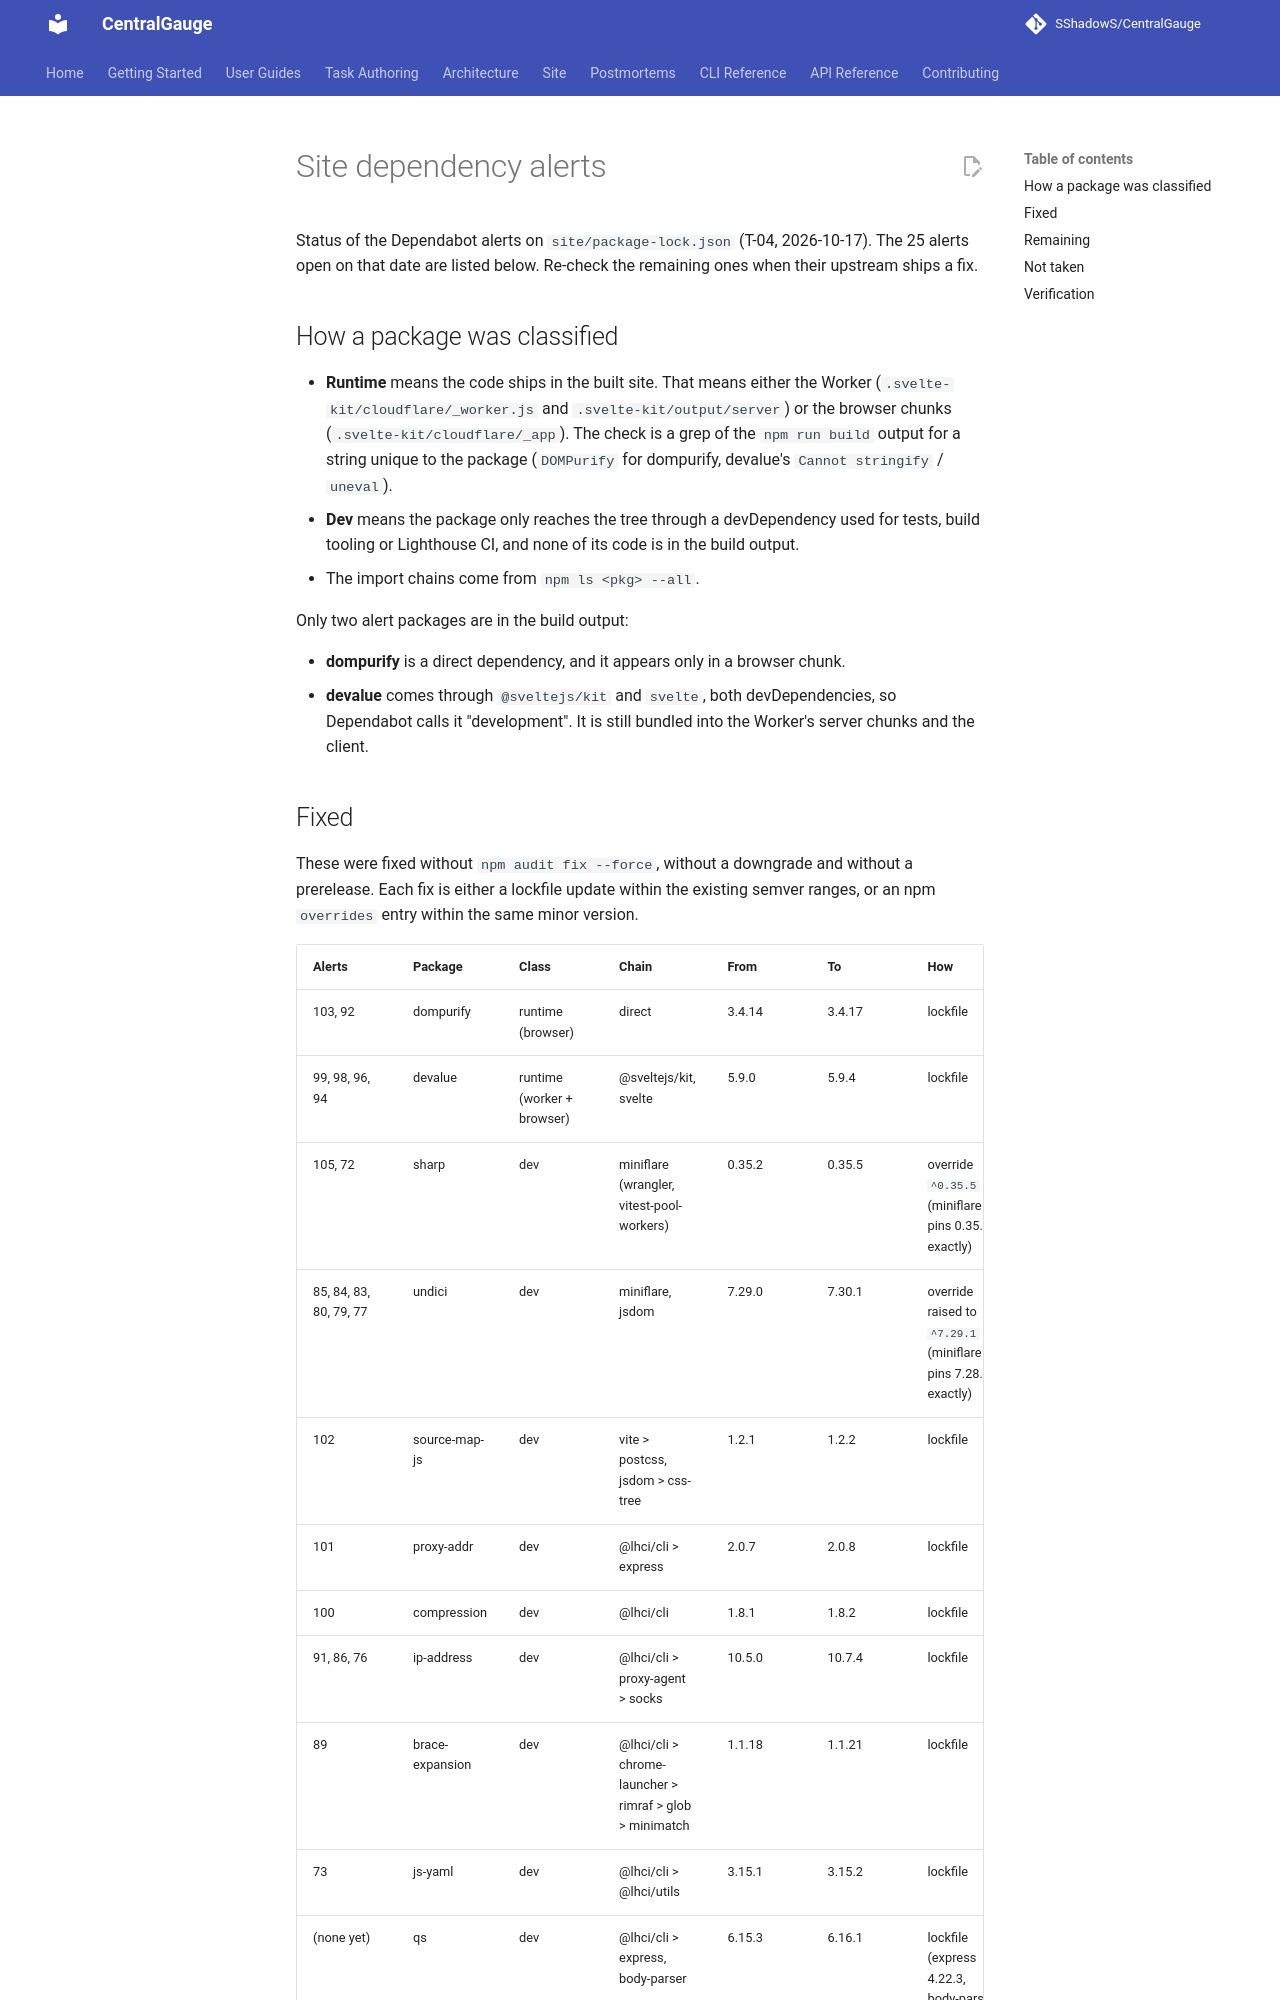

repository: SShadowS/CentralGauge · page: site/dependency-alerts/index.html · generator: mkdocs

# Site dependency alerts

Status of the Dependabot alerts on `site/package-lock.json` (T-04, 2026-10-17). The 25 alerts open
on that date are listed below. Re-check the remaining ones when their upstream ships a fix.

## How a package was classified

- **Runtime** means the code ships in the built site. That means either the Worker
  (`.svelte-kit/cloudflare/_worker.js` and `.svelte-kit/output/server`) or the browser chunks
  (`.svelte-kit/cloudflare/_app`). The check is a grep of the `npm run build` output for a string
  unique to the package (`DOMPurify` for dompurify, devalue's `Cannot stringify` / `uneval`).
- **Dev** means the package only reaches the tree through a devDependency used for tests, build
  tooling or Lighthouse CI, and none of its code is in the build output.
- The import chains come from `npm ls <pkg> --all`.

Only two alert packages are in the build output:

- **dompurify** is a direct dependency, and it appears only in a browser chunk.
- **devalue** comes through `@sveltejs/kit` and `svelte`, both devDependencies, so Dependabot calls
  it "development". It is still bundled into the Worker's server chunks and the client.
